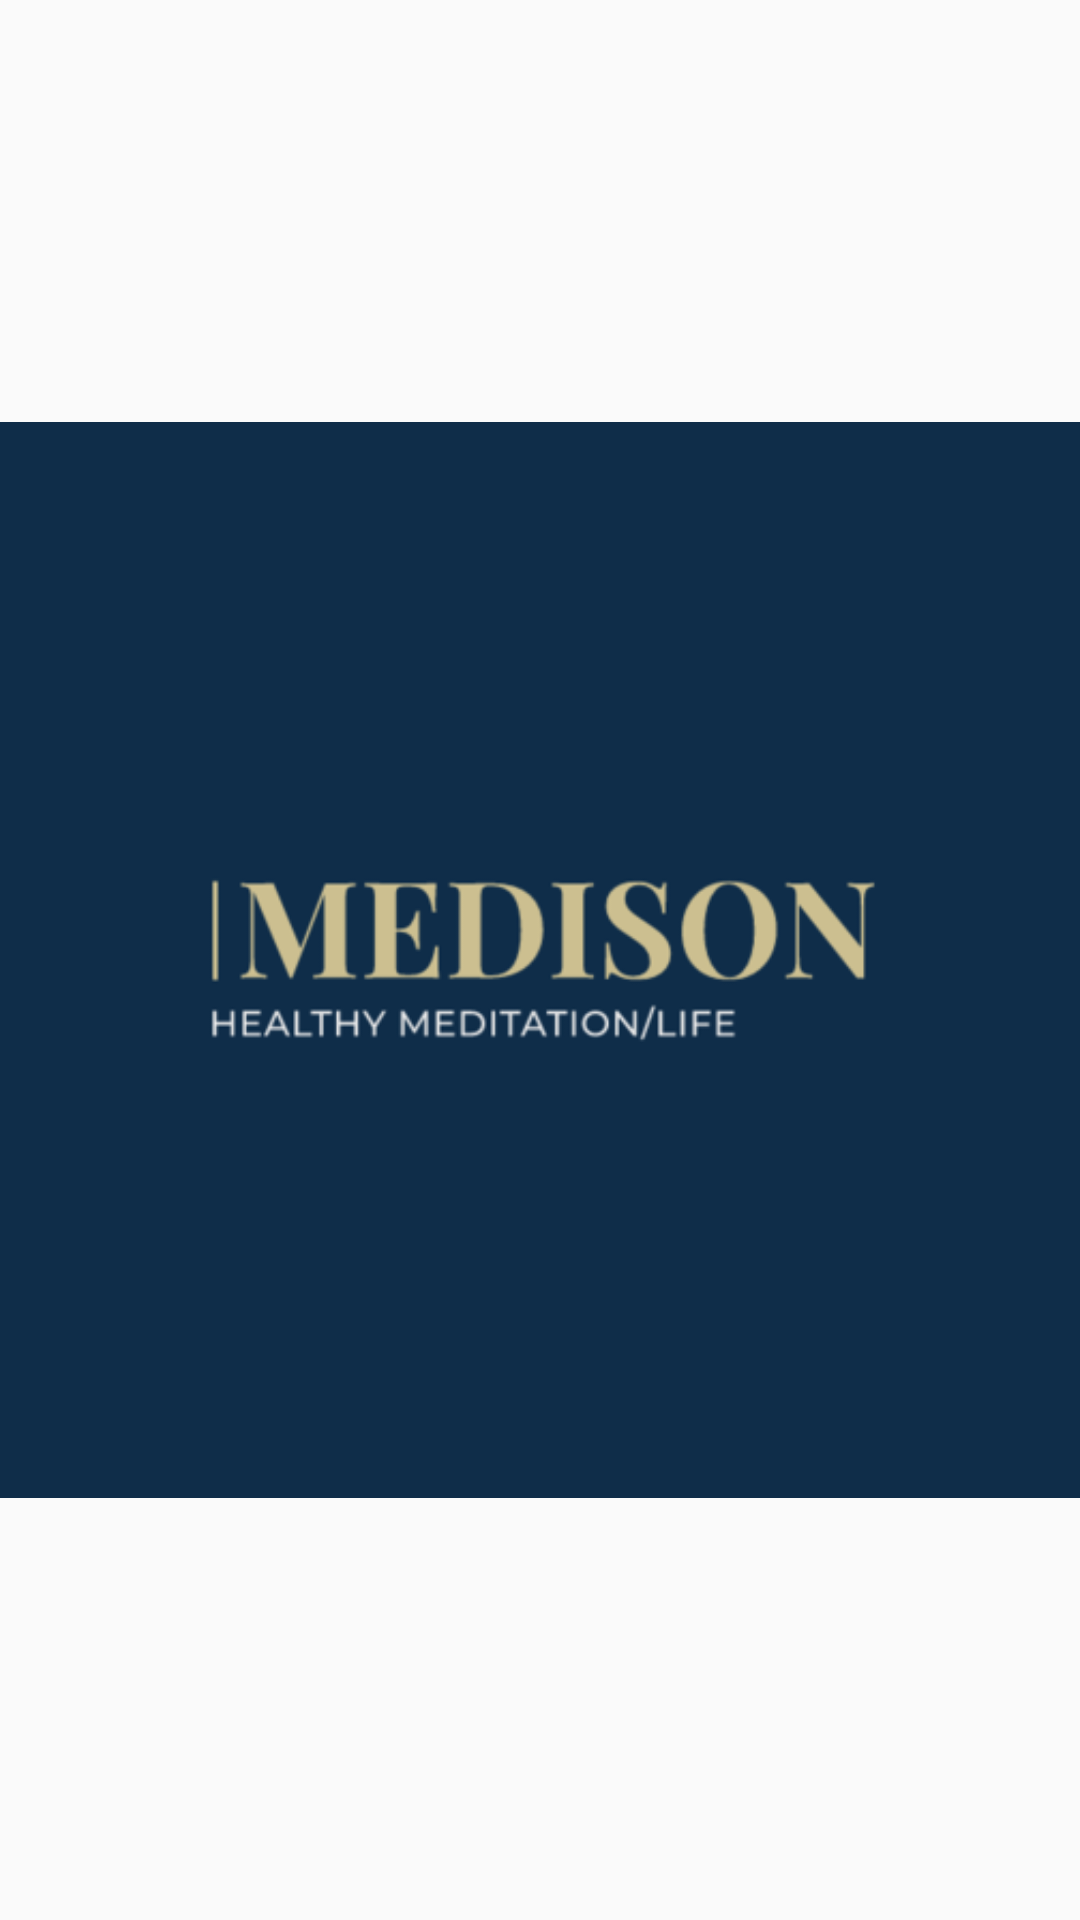

Layout XML and referenced resources for this Android screen:
<!-- AndroidManifest.xml: application theme AppTheme -->
<!-- res/layout/activity_logo.xml -->
<?xml version="1.0" encoding="utf-8"?>
<LinearLayout xmlns:android="http://schemas.android.com/apk/res/android"
    xmlns:app="http://schemas.android.com/apk/res-auto"
    xmlns:tools="http://schemas.android.com/tools"
    android:layout_width="match_parent"
    android:layout_height="match_parent"
    tools:context="com.example.medi_son.logoActivity"
    android:orientation="vertical"
   android:background="@color/logo_background"
    >


    <ImageView
        android:id="@+id/logoview"
        android:layout_width="match_parent"
        android:layout_height="match_parent"
        android:src="@drawable/logo3"
        >

    </ImageView>

</LinearLayout>
<!-- resources referenced by this layout -->
<resources>
  <!-- drawable logo3: png bitmap (drawable, 17773 bytes) -->
  <style name="AppTheme" parent="Theme.AppCompat.Light.NoActionBar">
          
          <item name="colorPrimary">@color/transparent</item>
          <item name="colorPrimaryDark">@color/transparent</item>
          <item name="colorAccent">@color/transparent</item>
          <item name="android:windowTranslucentStatus">true</item>
          <item name="android:windowTranslucentNavigation">true</item>
      </style>
  <color name="transparent">#80000000</color>
</resources>
